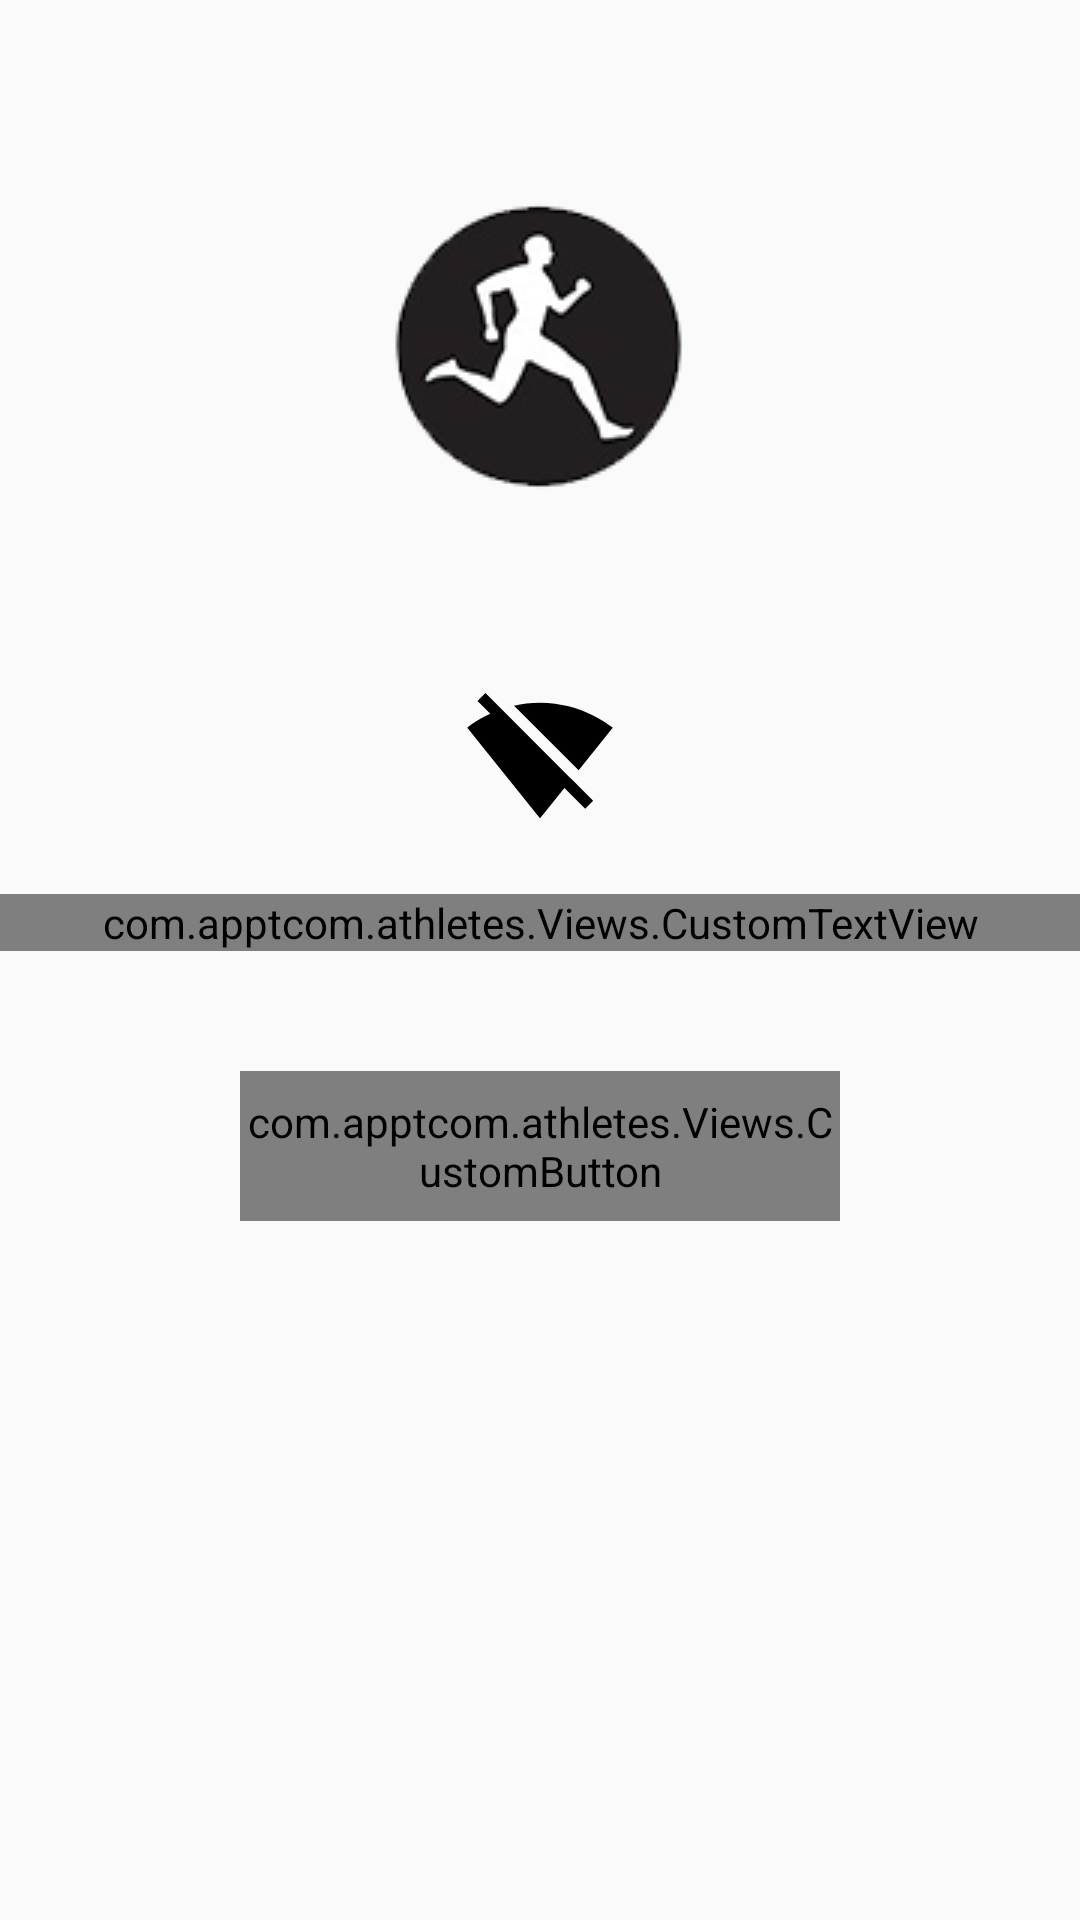

Produce the Android XML layout that renders to this screen, including the resource entries it uses.
<!-- AndroidManifest.xml: application theme AppTheme -->
<!-- res/layout/dialog_no_internet.xml -->
<LinearLayout xmlns:android="http://schemas.android.com/apk/res/android"
    android:layout_width="match_parent"
    android:layout_height="match_parent"
    android:orientation="vertical">
    <ScrollView
        android:layout_marginBottom="16dp"
        android:layout_width="match_parent"
        android:layout_height="match_parent">
        <LinearLayout
            android:layout_width="match_parent"
            android:layout_height="match_parent"
            android:orientation="vertical">

                <ImageView
                    android:layout_margin="64dp"
                    android:src="@drawable/holder_athlete"
                    android:layout_width="wrap_content"
                    android:layout_height="wrap_content"
                    android:layout_gravity="center"/>

                <LinearLayout
                    android:orientation="vertical"
                    android:layout_width="match_parent"
                    android:layout_height="wrap_content" >


                    <ImageView
                        android:src="@drawable/ic_no_internet"
                        android:id="@+id/update_image"
                        android:layout_width="wrap_content"
                        android:layout_height="wrap_content"
                        android:layout_gravity="center" />

                    <com.apptcom.athletes.Views.CustomTextView
                        android:layout_marginTop="20dp"
                        android:textSize="20sp"
                        android:textColor="@color/black"
                        android:layout_width="match_parent"
                        android:layout_height="wrap_content"
                        android:text="@string/check_internet"
                        android:gravity="center"/>

                    <com.apptcom.athletes.Views.CustomButton
                        android:layout_marginTop="40dp"
                        android:layout_marginLeft="80dp"
                        android:layout_marginRight="80dp"
                        android:textColor="@color/white"
                        android:background="@color/colorPrimary"
                        android:textSize="20sp"
                        android:text="@string/refresh"
                        android:id="@+id/reload_button"
                        android:layout_width="match_parent"
                        android:layout_height="50dp" />

                </LinearLayout>
            </LinearLayout>
    </ScrollView>

</LinearLayout>
<!-- resources referenced by this layout -->
<resources>
  <color name="black">#000000</color>
  <color name="colorPrimary">#3F51B5</color>
  <color name="white">#ffffff</color>
  <!-- drawable holder_athlete: png bitmap (drawable, 28443 bytes) -->
  <!-- drawable ic_no_internet (drawable) -->
  <vector xmlns:android="http://schemas.android.com/apk/res/android"
          android:width="50dp"
          android:height="50dp"
          android:viewportWidth="24.0"
          android:viewportHeight="24.0">
      <path
          android:fillColor="#FF000000"
          android:pathData="M23.64,7c-0.45,-0.34 -4.93,-4 -11.64,-4 -1.5,0 -2.89,0.19 -4.15,0.48L18.18,13.8 23.64,7zM17.04,15.22L3.27,1.44 2,2.72l2.05,2.06C1.91,5.76 0.59,6.82 0.36,7l11.63,14.49 0.01,0.01 0.01,-0.01 3.9,-4.86 3.32,3.32 1.27,-1.27 -3.46,-3.46z"/>
  </vector>
  <string name="check_internet">Check your internet connection</string>
  <string name="refresh">Refresh</string>
  <style name="AppTheme" parent="Theme.AppCompat.Light.NoActionBar">
          <item name="colorPrimary">@color/colorPrimary</item>
          <item name="colorPrimaryDark">@color/colorPrimaryDark</item>
          <item name="colorAccent">@color/colorAccent</item>
      </style>
  <color name="colorPrimaryDark">#303F9F</color>
  <color name="colorAccent">#FF4081</color>
</resources>
